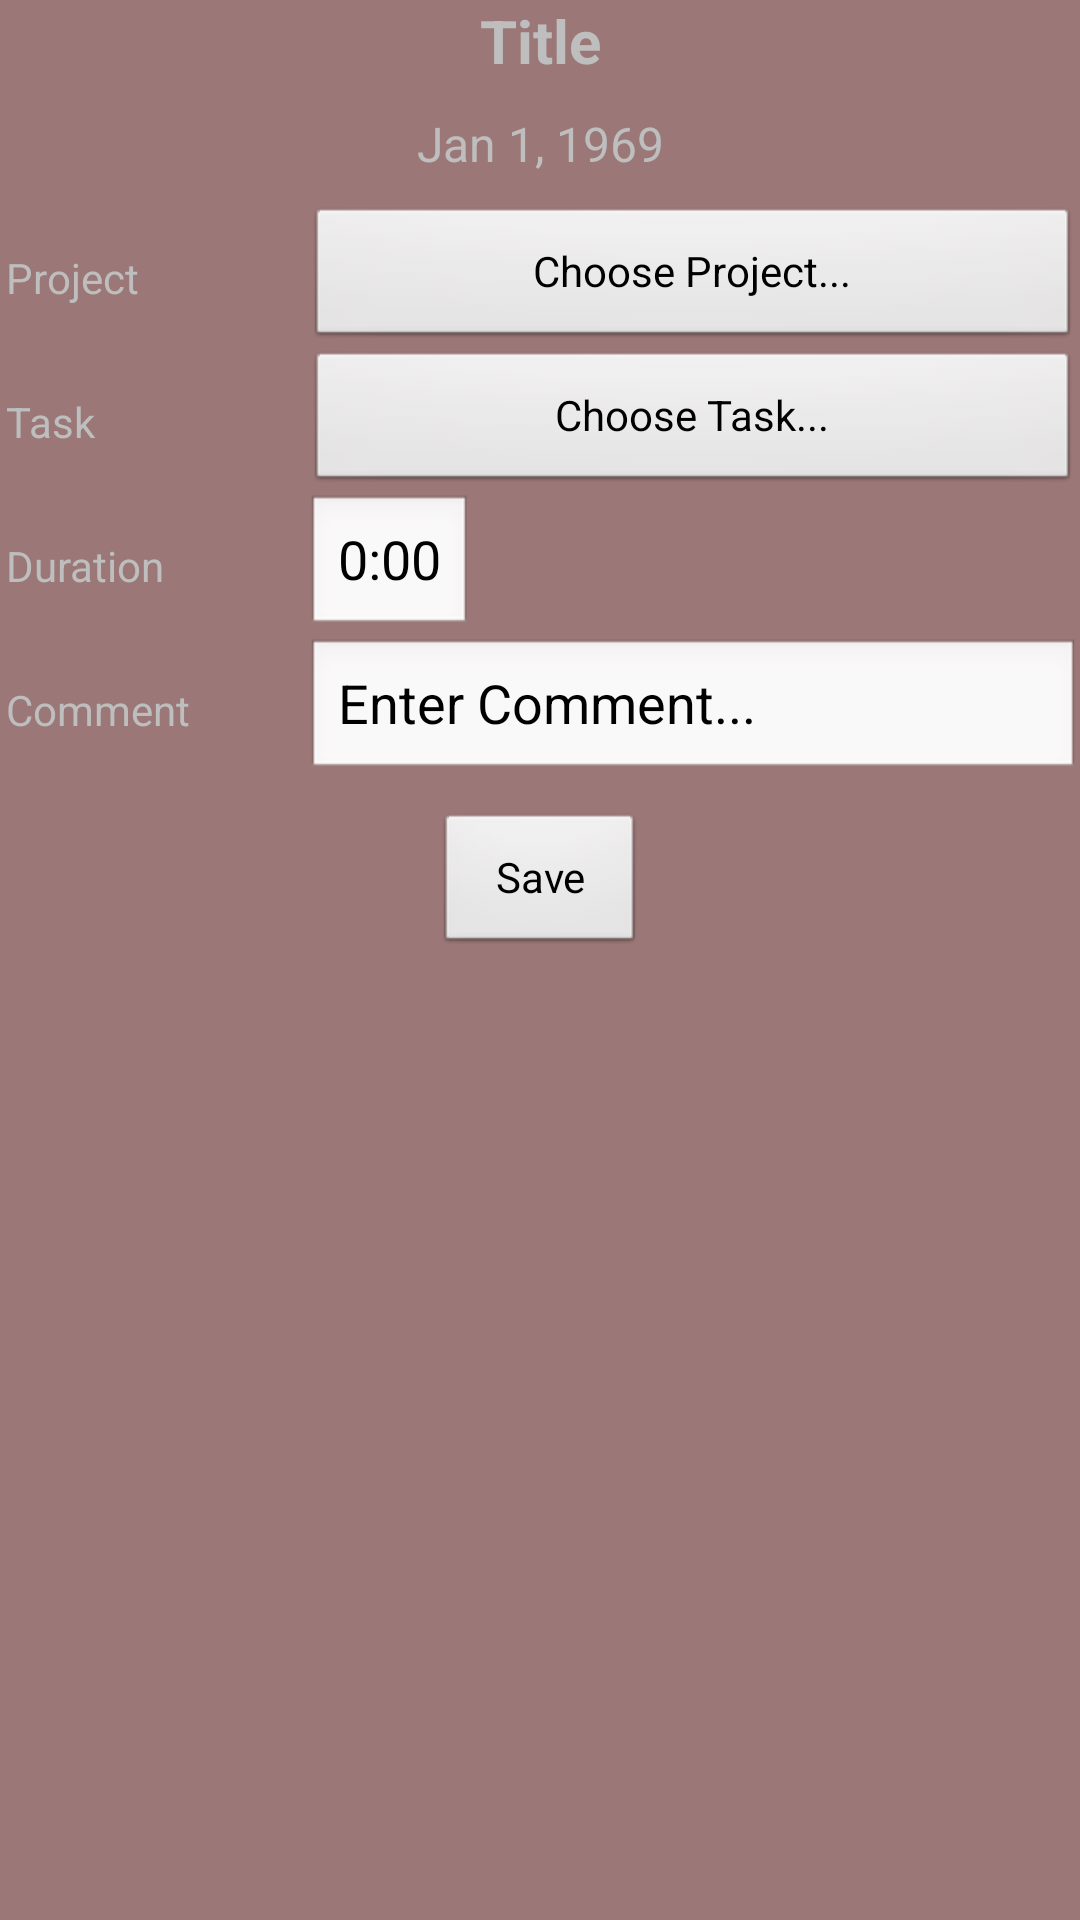

Write the Android layout XML for this screen, with the resource values it uses.
<!-- AndroidManifest.xml: application theme harvest -->
<!-- res/layout/editactivity.xml -->
<?xml version="1.0" encoding="utf-8"?>
<LinearLayout
  xmlns:android="http://schemas.android.com/apk/res/android"
  android:layout_height="wrap_content" android:layout_width="fill_parent" android:orientation="vertical">
<LinearLayout android:id="@+id/LinearLayout01" android:layout_height="wrap_content" android:orientation="horizontal" android:layout_width="fill_parent"><TextView android:layout_width="wrap_content" android:layout_height="wrap_content" android:layout_weight="1" android:gravity="center_vertical|center_horizontal" android:textStyle="bold" android:textSize="20sp" android:id="@+id/EditActivityTitle" android:text="Title"></TextView></LinearLayout>
<TextView android:layout_height="wrap_content" android:layout_width="fill_parent" android:gravity="center_horizontal" android:text="Jan 1, 1969" android:layout_marginTop="10dp" android:layout_marginBottom="10dp" android:textSize="16sp" android:id="@+id/EditDateHeader"></TextView>
<LinearLayout android:id="@+id/LinearLayout02" android:layout_height="wrap_content" android:layout_width="fill_parent" android:orientation="horizontal"><TextView android:id="@+id/TextView03" android:layout_height="wrap_content" android:text="Project" android:layout_width="100dp" android:layout_gravity="center_vertical" android:layout_marginLeft="2dp"></TextView>

<Button android:layout_width="wrap_content" android:layout_height="wrap_content" android:layout_weight="1" android:text="Choose Project..." android:id="@+id/EditActivityProject"></Button>
</LinearLayout>
<LinearLayout android:id="@+id/LinearLayout03" android:layout_height="wrap_content" android:layout_width="fill_parent" android:orientation="horizontal"><TextView android:id="@+id/TextView04" android:layout_height="wrap_content" android:text="Task" android:layout_width="100dp" android:layout_gravity="center_vertical" android:layout_marginLeft="2dp"></TextView>

<Button android:layout_width="wrap_content" android:layout_height="wrap_content" android:layout_weight="1" android:text="Choose Task..." android:id="@+id/EditActivityTask"></Button>
</LinearLayout>
<LinearLayout android:id="@+id/LinearLayout04" android:layout_height="wrap_content" android:layout_width="fill_parent"><TextView android:id="@+id/TextView05" android:layout_height="wrap_content" android:text="Duration" android:layout_marginLeft="2dp" android:layout_weight="0" android:layout_width="100dp" android:layout_gravity="center_vertical"></TextView><EditText android:layout_height="wrap_content" android:layout_width="wrap_content" android:text="0:00" android:id="@+id/EditActivityDuration" android:inputType="numberDecimal"></EditText>
</LinearLayout>

<LinearLayout android:id="@+id/LinearLayout05" android:layout_height="wrap_content" android:layout_width="fill_parent"><TextView android:id="@+id/TextView06" android:layout_height="wrap_content" android:text="Comment" android:layout_marginLeft="2dp" android:layout_width="100dp" android:layout_gravity="center_vertical"></TextView><EditText android:layout_width="wrap_content" android:layout_height="wrap_content" android:layout_weight="1" android:inputType="textMultiLine" android:id="@+id/EditActivityComment" android:text="Enter Comment..."></EditText>
</LinearLayout>



<LinearLayout android:id="@+id/LinearLayout06" android:layout_height="wrap_content" android:layout_width="fill_parent" android:orientation="horizontal" android:gravity="center_horizontal"><Button android:layout_width="wrap_content" android:layout_height="wrap_content" android:paddingLeft="20dp" android:paddingRight="20dp" android:layout_marginTop="10dp" android:id="@+id/EditActivityDoneButton" android:text="Save"></Button>

</LinearLayout>

</LinearLayout>
<!-- resources referenced by this layout -->
<resources>
  <style name="harvest" parent="android:Theme">
  <item name="android:windowBackground">@color/harvest_background</item>
  </style>
  <color name="harvest_background">#88440000</color>
</resources>
